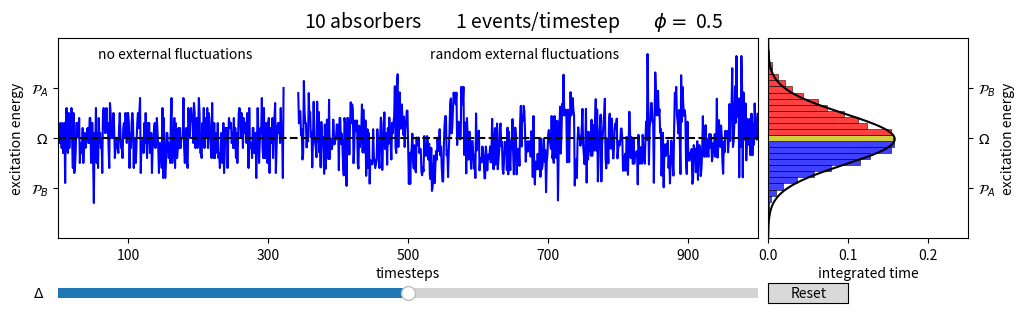

Write Python code to recreate this figure.
'''
discrete_toy_model.py

version 1.0
last updated: June 2019

by Trevor Arp
Quantum Materials Optoelectronics Laboratory
Department of Physics and Astronomy
University of California, Riverside, USA

License:
All rights reserved. (In the future this software may have some form of non-commercial public license)

Description:
A visualization of a simple discrete model of a finite number of absorbers, see section S1.3 of the
supplementary materials for more information.

See accompanying README.txt for instructions on using this code
'''

import numpy as np

import matplotlib.pyplot as plt
from matplotlib.widgets import Slider, Button
import warnings
from scipy.optimize import curve_fit

from random import randint
import argparse

seed = randint(0,2**31)

'''
Defines the relationship between the probabilities Pa and Pb bsed on the two-channel regulating
condition: Pa*Ua + Pb*Ub = Omega

Returns:
- slope, intercept : The slope and intercept of the line relating Pa and Pb, i.e. Pa = slope*Pb + intercept
- Pmin, Pmax, the minimum and maximum values of Pb
'''
def P_regulation_line(Ub, Ua, Omega):
    Pmin = (Ub-Omega)/(Ub-Ua)
    Pmax = Omega / Ua
    slope = -(Ua / Ub)
    intercept = (Omega / Ub)
    return slope, intercept, Pmin, Pmax
#

'''
Samples a uniform distribution with two probabilities, returns 1 with probability p, returns -1 with
probability q returns 0 with probability 1-p-q.
'''
def pq_sample(p, q, N=100):
    if p+q > 1.0001:
        print("WARNING pq_sample: Sum of input probabilities (" +str(p+q) + ") is greater than 1")
    r = np.random.uniform(size=N)
    out = np.zeros(N)
    for i in range(len(r)):
        if r[i] <= p :
            out[i] = 1
        elif r[i] <= p+q:
            out[i] = -1
    #
    return out
#

'''
Averages a timeseries over N absorption events, resulting in a series with N events per timestep
'''
def finite_avg(series, N):
    M = len(series)
    if M//N == (M-1)//N:
        l = M//N + 1
    else:
        l = M//N
    output = np.zeros(l)
    for i in range(0, M, N):
        output[i//N] = np.mean(series[i:i+N])
    return output
# end finite_avg

'''
The simulation of N absorbing pairs, with the regulation condition enforced

Parameters:
- N the number of absorbing paris
- Ub and Ua, the low and high values of the absorbing pairs
- Omega, the equilibrium value of the absorbing pairs
- phi, the free parameters that sets the probabilities in the equilibrium condition.
- modtype, the type of external modulation, either 'random' or 'constant'
- amp, the amplitude of the external modulation
- length, the number of absorption events to calculate for
- extmodlength, the length of the external modulation in terms of the number of absorbing events
'''
def N_regulated_absorbers(N, Ub, Ua, Omega, phi, modtype='random', amp=0.25, length=500, extmodlength=100):
    m, b, Pb_min, Pb_max = P_regulation_line(Ub, Ua, Omega)
    Pb = Pb_min*(1.0-phi) + Pb_max*phi
    Pa = m*Pb + b

    length = int(length)
    E = np.zeros(length)
    np.random.seed(seed)
    if length//extmodlength == (length-1)//extmodlength:
        extlen = length//extmodlength + 1
    else:
        extlen = length//extmodlength

    if modtype == 'constant':
        extmod = np.zeros(extlen)
    else:
        extmod = np.zeros(extlen)
        extmod[1:] = np.random.uniform(-1.0, 1.0, extlen-1)

    for j in range(N):
        r = pq_sample(Pa, Pb, length)
        for i in range(0,length):
            if r[i] == 1:
                E[i] = E[i] + Ub + amp*Ub*extmod[i//extmodlength]
            elif r[i] == -1:
                E[i] = E[i] + Ua + amp*Ua*extmod[i//extmodlength]
    return E
# N_regulated_absorbers

'''
A one dimensional Gaussian function given by

f(x,y) = A*Exp[ -(x-x0)^2/(2*sigma^2)]
'''
def gaussfunc(x, A, x0, sigma):
    return A*np.exp(-(x-x0)**2/(2*sigma**2))
# end gauss

'''
Fits data x and y to a symmetric exponential function defined by gaussfunc

Returns the fit parameters.

Default parameters:
p0 is the starting fit parameters, leave as-1 to estimate starting parameters from data
'''
def gauss_fit(x, y, p0=-1):
    l = len(y)
    if len(x) != l :
        print("Error gauss_fit: X and Y data must have the same length")
        return
    if p0 == -1:
        a = np.max(y)
        sigma = 1.0
        x0 = x[int(len(x)/2)]
        p0=(a, sigma, x0)
    try:
        with warnings.catch_warnings():
            warnings.simplefilter("ignore")
            p, plconv = curve_fit(gaussfunc, x, y, p0=p0)
    except Exception as e:
        p = p0
    return p
# end gauss_fit

'''
Takes a histogram and returns the output of np.histogram, plus the average bin values

Parameters:
$bins is passed directly to numpy.histogram
$density is the density parameter to pass to histogram, if true normalizes to probability density

Returns:
- histogram values
- The average values of the bins (not the bin edges)
'''
def avg_bin_histogram(data, bins, density=False):
    hist, edges = np.histogram(data, bins=bins, density=density)
    M = len(edges)
    avg_bins = np.zeros(M-1)
    for i in range(1,M):
        avg_bins[i-1] = (edges[i-1] + edges[i])/2
    return hist, avg_bins
# avg_bin_histogram

'''
Plots the histrogram of the excitation energy.

Parameters:
- ax1, the matplotlib axes to plot on
- sequence is the energy timeseries to calculate the histogram for
- Ua, Ub, N the energy values and number of absorbers, to display on the y-axis.
- fit, the guassian fit to the intial histogram, will calculate if None
- nbins, the number of histogram bins
'''
def excitation_histogram(ax1, sequence, Ua, Ub, N, fit=None, nbins=34):
    x1 = 0
    x2 = 2*N
    freq_l, vals_l = avg_bin_histogram(sequence, nbins, density=True)
    pms = gauss_fit(vals_l, freq_l, p0=(0.2, N, N*0.25))

    bin_width = (x2-x1)/nbins
    edges = np.linspace(x1, x2, nbins)
    M = len(edges)
    vals = np.zeros(M-1)
    for i in range(1,M):
        vals[i-1] = (edges[i-1] + edges[i])/2

    n, bns, patches = ax1.hist(sequence, edges, orientation='horizontal', color='y', alpha=0.75, density=True, edgecolor='black', linewidth=0.5)
    patches = list(patches)
    for i in range(M-1):
        if vals[i] < N-bin_width/2:
            patches[i].set_facecolor('b')
        elif vals[i] > N+bin_width/2:
            patches[i].set_facecolor('r')

    ax1.set_ylim(x1, x2)
    ax1.set_xlim(0, max([0.25, np.max(freq_l)+0.01]))

    ax1.yaxis.tick_right()
    ax1.yaxis.set_label_position("right")

    ax1.set_yticks([N*Ua, N, N*Ub])
    ax1.set_yticklabels([r'$\mathcal{P}_{B}$', r'$\Omega$', r'$\mathcal{P}_{A}$'])
    ax1.set_ylabel('excitation energy')
    ax1.set_xlabel('integrated time', labelpad=3)

    ftx = np.linspace(x1, x2, 200)
    if fit is None:
        fit = gaussfunc(ftx, pms[0], pms[1], pms[2])
        ax1.plot(fit, ftx, '-', color='black')
        return fit
    else:
        pass
        ax1.plot(fit, ftx, '-', color='black')
# show_excitation_histogram

'''
Calculate the timeseries to display.

Parameters:
- N, the number of absorbing pairs
- du, the values of Delta to calculate for
- tmax the number of timesteps that will be displayed in the timeseries plot
- phi, the probability parameter
- Omega=1.0, the central energy value
- avg_steps=1, the number of absorption events to average over for each timestep.
'''
def calc_timeseries(N, du, tmax, phi, Omega=1.0, avg_steps=1):
    Ub = Omega-du/2
    Ua = Omega+du/2
    extmodlength = 20*avg_steps
    sim = N_regulated_absorbers(N, Ub, Ua, Omega, phi, length=int(15*tmax*avg_steps+1), extmodlength=extmodlength)
    simc = N_regulated_absorbers(N, Ub, Ua, Omega, phi, length=int(tmax*avg_steps+1), modtype='constant')
    if avg_steps > 1:
        sim = finite_avg(sim, avg_steps)
        simc = finite_avg(simc, avg_steps)
    sim_ = sim[:tmax]
    simc_ = simc[:tmax]
    return sim_, simc_, sim, Ub, Ua
# end calc_timeseries

if __name__ == "__main__":
    parser = argparse.ArgumentParser()
    parser.add_argument("-n", "--number", type=int, help="Number of absorbing pairs, 3 min.")
    parser.add_argument("-ept", "--eventsper", type=int, help="Number of potential absorption events per timestep, max. 20")
    parser.add_argument("-p", "--phi", type=float, help="Free parameter for the probabilities P_A and P_B. Must be within the interval [0,1].")
    args = parser.parse_args()

    if args.number is None:
        N = 10
    else:
        N = int(args.number)
        if N < 3:
            print("Error: Minimum of three absorbers")
            exit()

    if args.eventsper is None:
        per_timestep = 1
    else:
        per_timestep = int(args.eventsper)
        if per_timestep > 200:
            print("Error: Maximum of 20 events per timestep.")
            exit()

    if args.phi is None:
        phi = 0.5
    else:
        phi = float(args.phi)
        if phi > 1.0 or phi < 0.0:
            print("Error: phi must be within the interval [0,1].")
            exit()

    du = 1.0
    tmax = 1000
    sim, simc, full, Ub, Ua = calc_timeseries(N, du, tmax, phi, avg_steps=per_timestep)

    xinches = 10.5
    yinches = 3.1
    fig = plt.figure('discrete_toy_model', figsize=(xinches, yinches), facecolor='w')

    height = 2.0
    width = 7.0
    xmargin = 0.7
    ymargin = 0.1

    ystart = 7.5*ymargin
    ax = plt.axes([xmargin/xinches, ystart/yinches, width/xinches, height/yinches])
    ax_duslider = plt.axes([xmargin/xinches, ymargin/yinches, width/xinches, 0.2/yinches])
    axhist = plt.axes([(xmargin+width+0.05*height)/xinches, ystart/yinches, height/xinches, height/yinches])
    axreset = plt.axes([(xmargin+width+0.05*height)/xinches, ymargin/yinches, 0.4*height/xinches, 0.2/yinches])

    ax.set_ylim(0, 2*N)
    ax.set_xlim(0, tmax)
    ixs = tmax//3
    t = np.arange(0,tmax,1)

    brk=10
    ln_fluc, = ax.plot(t[ixs+brk:], sim[ixs+brk:], c='b')
    ln_const, = ax.plot(t[:ixs-brk], simc[:ixs-brk], c='b')

    ax.axhline(N, color='k', ls='--')

    ax.text(1/6, 0.9, 'no external fluctuations', ha='center', transform=ax.transAxes)
    ax.text(2/3, 0.9, 'random external fluctuations', ha='center', transform=ax.transAxes)
    ax.set_xticks([100, 300, 500, 700, 900])
    ax.set_yticks([N*Ub, N, N*Ua])
    ax.set_yticklabels([r'$\mathcal{P}_{B}$', r'$\Omega$', r'$\mathcal{P}_{A}$'])
    ax.set_xlabel('timesteps', labelpad=3)
    ax.set_ylabel('excitation energy', labelpad=5)

    initial = excitation_histogram(axhist, full, Ua, Ub, N)

    def update_plot(du):
        sim, simc, full, Ub, Ua  = calc_timeseries(N, du, tmax, phi, avg_steps=per_timestep)
        ln_const.set_ydata(simc[:ixs-brk])
        ln_fluc.set_ydata(sim[ixs+brk:])
        ax.set_yticks([N*Ub, N, N*Ua])

        axhist.cla()
        excitation_histogram(axhist, full, Ua, Ub, N, fit=initial)

        fig.canvas.draw_idle()

    duslider = Slider(ax_duslider, r'$\Delta$', 0.1, 1.9, valinit=du, dragging=False)
    duslider.on_changed(update_plot)

    button = Button(axreset, 'Reset')
    button.on_clicked(lambda e : duslider.reset())

    ttl = str(N) + " absorbers" + "        "
    ttl = ttl + str(per_timestep) + " events/timestep" + "        "
    ttl = ttl + r"$\phi =$ " + str(phi)
    plt.suptitle(ttl, fontsize=14)

    fig.show()
    plt.show()
